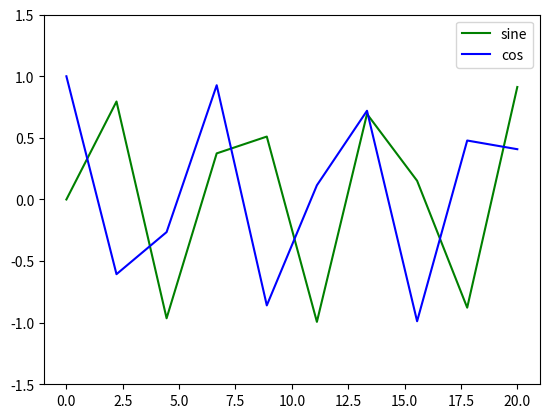

This figure's Python source:
#! /usr/bin/python

import numpy as np
import matplotlib.pyplot as plt


# linspace function in np prints 10 values from 0 to 20

x = np.linspace(0, 20, 10)
# print(x)

y1 = np.sin(x)
y2 = np.cos(x)

print(y1)
print(y2)

# Plot the sin and cos functions
plt.plot(x , y1, "-g", label="sine")
plt.plot(x , y2, "-b", label="cos")

# The legend should be in the top right corner
plt.legend(loc="upper right")

# Limit the y axis to -1.5 to 1.5
plt.ylim(-1.5, 1.5)
plt.show()
